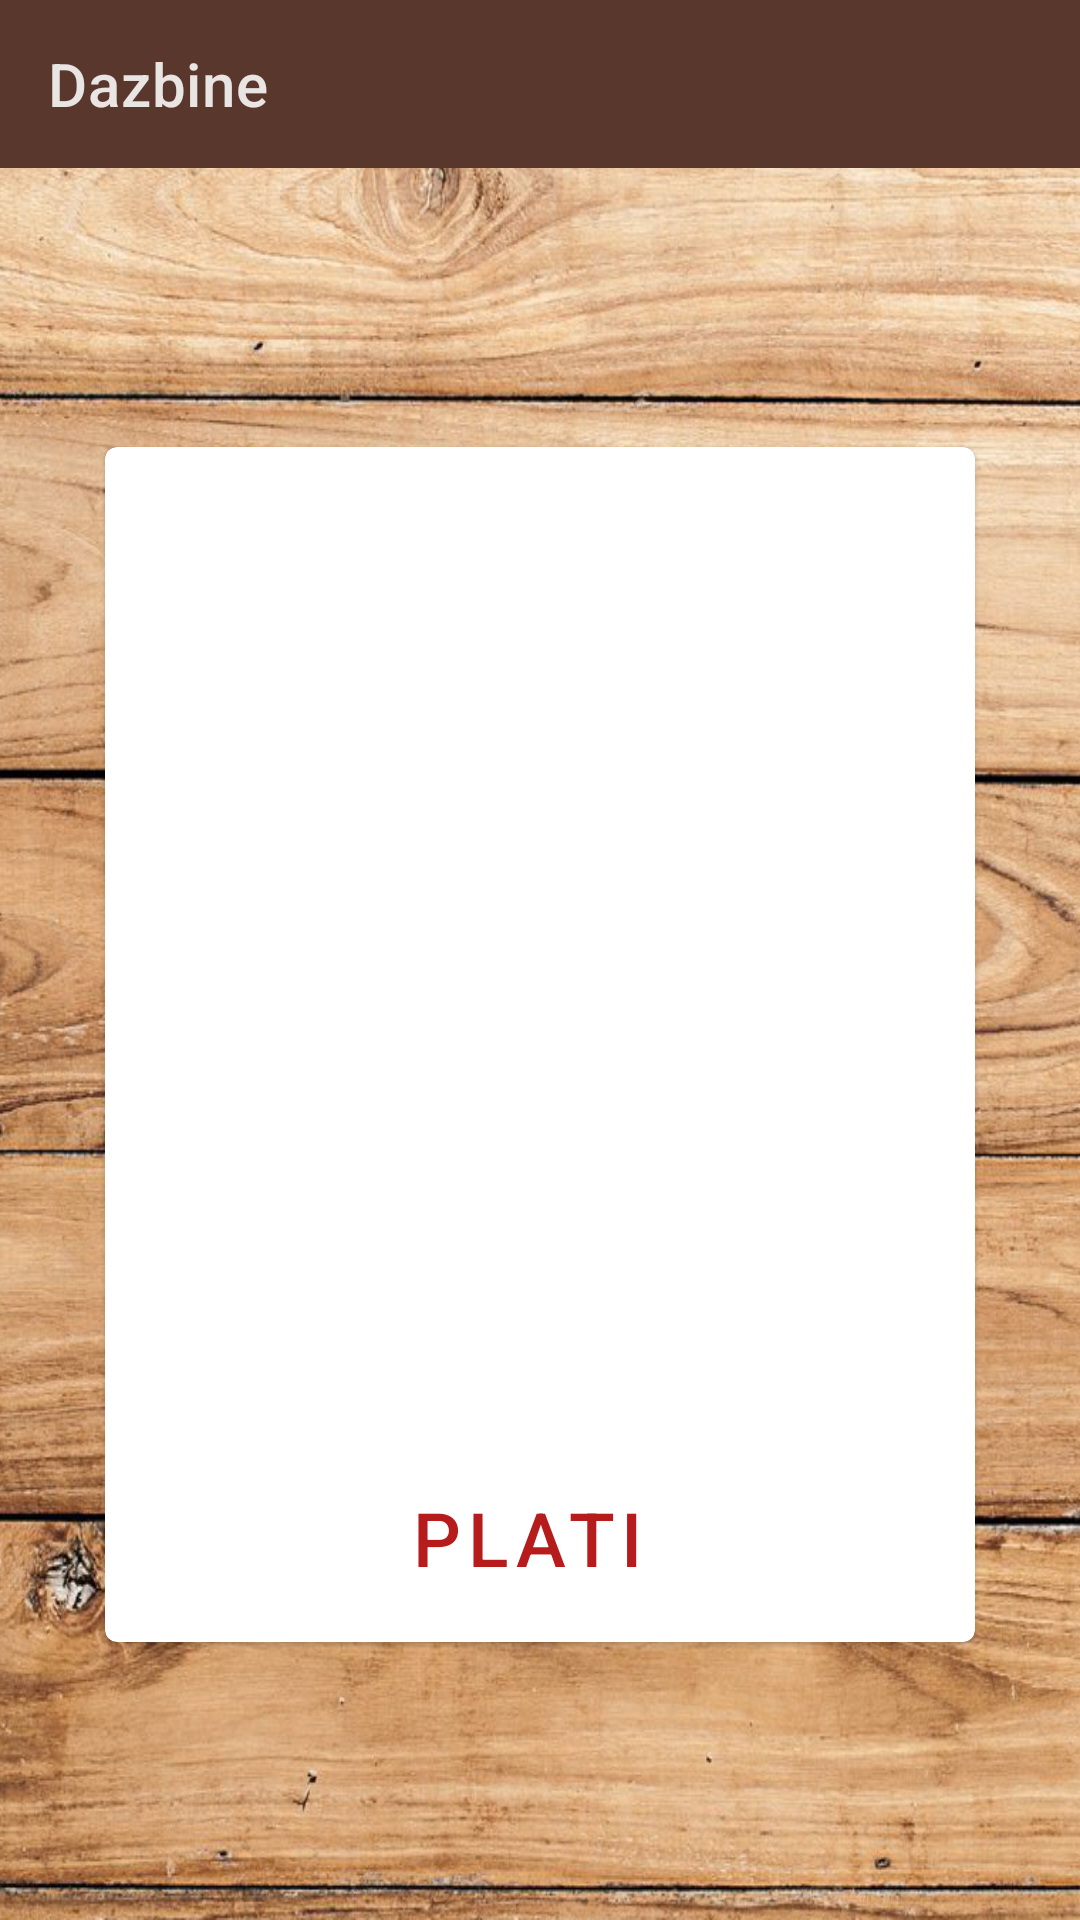

Write the Android layout XML for this screen, with the resource values it uses.
<!-- AndroidManifest.xml: application theme Theme.Monopoly -->
<!-- res/layout/fragment_property_pay.xml -->
<?xml version="1.0" encoding="utf-8"?>
<androidx.constraintlayout.widget.ConstraintLayout xmlns:android="http://schemas.android.com/apk/res/android"
    xmlns:tools="http://schemas.android.com/tools"
    android:layout_width="match_parent"
    android:layout_height="match_parent"
    xmlns:app="http://schemas.android.com/apk/res-auto"
    tools:context=".property.PropertyPayFragment"
    android:background="@drawable/backgound"
    >

    <com.google.android.material.appbar.MaterialToolbar
        android:id="@+id/topAppBar"
        android:layout_width="match_parent"
        android:layout_height="?attr/actionBarSize"
        app:title="Dazbine"
        app:navigationIcon="@drawable/outline_arrow_back_24"
        style="@style/Widget.MaterialComponents.Toolbar.Surface"
        android:backgroundTint="#59372D"
        app:layout_constraintTop_toTopOf="parent"
        />

    <com.google.android.material.card.MaterialCardView
        android:id="@+id/card"
        android:layout_width="match_parent"
        android:layout_height="wrap_content"
        android:layout_margin="35dp"
        app:layout_constraintTop_toBottomOf="@id/topAppBar"
        app:layout_constraintBottom_toBottomOf="parent"
        app:cardBackgroundColor="#FFFFFF"
        >

        <LinearLayout
            android:layout_width="match_parent"
            android:layout_height="wrap_content"
            android:orientation="vertical"

            >

            
            <ImageView
                android:id="@+id/posed"
                android:layout_width="match_parent"
                android:layout_height="250dp"
                android:scaleType="fitXY"
                />

            <LinearLayout
                android:layout_width="match_parent"
                android:layout_height="wrap_content"
                android:orientation="vertical"
                android:padding="16dp">



                <LinearLayout
                    android:layout_width="wrap_content"
                    android:layout_height="wrap_content"
                    android:layout_marginTop="25dp"
                    android:layout_gravity="center"
                    >
                    <TextView
                        android:id="@+id/poruka"
                        android:layout_width="wrap_content"
                        android:layout_height="wrap_content"
                        android:textAppearance="?attr/textAppearanceBody1"
                        android:textColor="?android:attr/textColorPrimaryInverse"
                        />

                </LinearLayout>

            </LinearLayout>

            
            <LinearLayout
                android:layout_width="wrap_content"
                android:layout_height="wrap_content"
                android:layout_margin="8dp"
                android:orientation="horizontal"
                android:layout_gravity="center"
                >

                <com.google.android.material.button.MaterialButton
                    android:id="@+id/prodaj"
                    android:layout_width="wrap_content"
                    android:layout_height="wrap_content"
                    android:text="Plati "
                    android:textSize="25sp"
                    style="?attr/borderlessButtonStyle"
                    android:textColor="#B71C1C"
                    />
            </LinearLayout>

        </LinearLayout>

    </com.google.android.material.card.MaterialCardView>



</androidx.constraintlayout.widget.ConstraintLayout>
<!-- resources referenced by this layout -->
<resources>
  <!-- drawable backgound: png bitmap (drawable, 1040275 bytes) -->
  <style name="Theme.Monopoly" parent="Theme.MaterialComponents.NoActionBar">
          
          <item name="colorPrimary">@color/purple_500</item>
          <item name="colorPrimaryVariant">@color/purple_700</item>
          <item name="colorOnPrimary">@color/white</item>
          
          <item name="colorSecondary">@color/teal_200</item>
          <item name="colorSecondaryVariant">@color/teal_700</item>
          <item name="colorOnSecondary">@color/black</item>
          
          <item name="android:statusBarColor" tools:targetApi="l">?attr/colorPrimaryVariant</item>
          
      </style>
  <color name="purple_500">#FF6200EE</color>
  <color name="purple_700">#FF3700B3</color>
  <color name="white">#FFFFFFFF</color>
  <color name="teal_200">#FF03DAC5</color>
  <color name="teal_700">#FF018786</color>
  <color name="black">#FF000000</color>
</resources>
